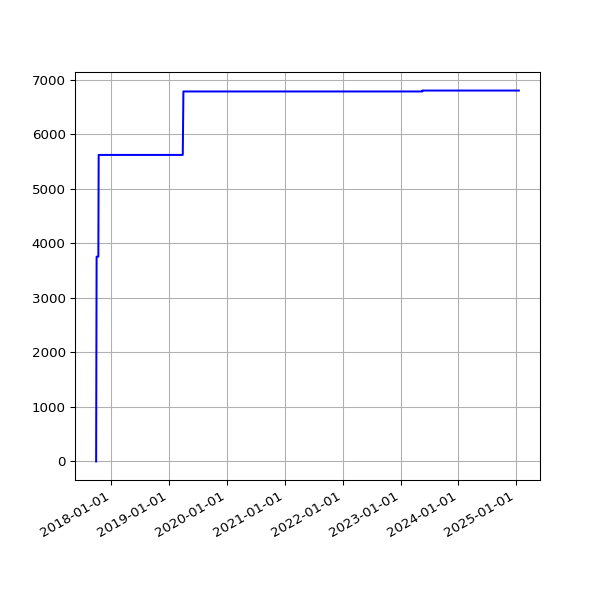

Data behind this chart, as committed beside it:
date, value
2017-09-27 06:04:44 +0100, 0
2017-09-30 06:31:17 +0100, 3753
2017-10-01 06:20:22 +0100, 3753
2017-10-02 06:56:19 +0100, 3753
2017-10-03 06:50:29 +0100, 3753
2017-10-04 06:34:24 +0100, 3753
2017-10-05 06:23:34 +0100, 3753
2017-10-06 06:14:22 +0100, 3753
2017-10-08 06:10:11 +0100, 3753
2017-10-10 06:19:06 +0100, 3753
2017-10-11 06:19:52 +0100, 3753
2017-10-13 06:03:34 +0100, 5618
2017-10-14 06:21:09 +0100, 5618
2017-10-15 06:13:21 +0100, 5618
2017-10-16 06:08:39 +0100, 5618
2017-10-17 06:30:11 +0100, 5618
2017-10-18 06:07:48 +0100, 5618
2017-10-19 06:17:38 +0100, 5618
2017-10-20 06:40:17 +0100, 5618
2017-10-21 06:14:54 +0100, 5618
2017-10-22 06:11:47 +0100, 5618
2017-10-23 06:09:58 +0100, 5618
2017-10-24 06:12:38 +0100, 5618
2017-10-27 06:06:09 +0100, 5618
2017-10-28 08:56:43 +0100, 5618
2017-10-30 06:19:42 +0000, 5618
2017-10-31 06:10:27 +0000, 5618
2017-11-01 06:12:32 +0000, 5618
2017-11-07 06:07:43 +0000, 5618
2017-11-10 06:15:34 +0000, 5618
2017-11-11 06:09:17 +0000, 5618
2017-11-12 06:07:18 +0000, 5618
2017-11-13 06:14:34 +0000, 5618
2017-11-14 06:19:30 +0000, 5618
2017-11-15 06:06:09 +0000, 5618
2017-11-16 06:15:12 +0000, 5618
2017-11-17 06:12:37 +0000, 5618
2017-11-18 05:43:51 +0000, 5618
2017-11-19 06:18:08 +0000, 5618
2017-11-20 06:19:27 +0000, 5618
2017-11-21 06:12:54 +0000, 5618
2017-11-22 06:14:52 +0000, 5618
2017-11-23 06:25:49 +0000, 5618
2017-11-24 06:13:09 +0000, 5618
2017-11-25 06:12:27 +0000, 5618
2017-11-29 06:14:25 +0000, 5618
2017-11-30 06:23:47 +0000, 5618
2017-12-01 06:18:23 +0000, 5618
2017-12-05 06:21:39 +0000, 5618
2017-12-06 06:18:28 +0000, 5618
2017-12-07 07:49:11 +0000, 5618
2017-12-08 07:15:15 +0000, 5618
2017-12-09 07:08:50 +0000, 5618
2017-12-10 07:20:17 +0000, 5618
2017-12-12 06:30:01 +0000, 5618
2017-12-13 06:24:28 +0000, 5618
2017-12-14 07:08:22 +0000, 5618
2017-12-15 07:44:19 +0000, 5618
2017-12-19 06:16:37 +0000, 5618
2017-12-20 07:01:42 +0000, 5618
... 1,799 more rows
